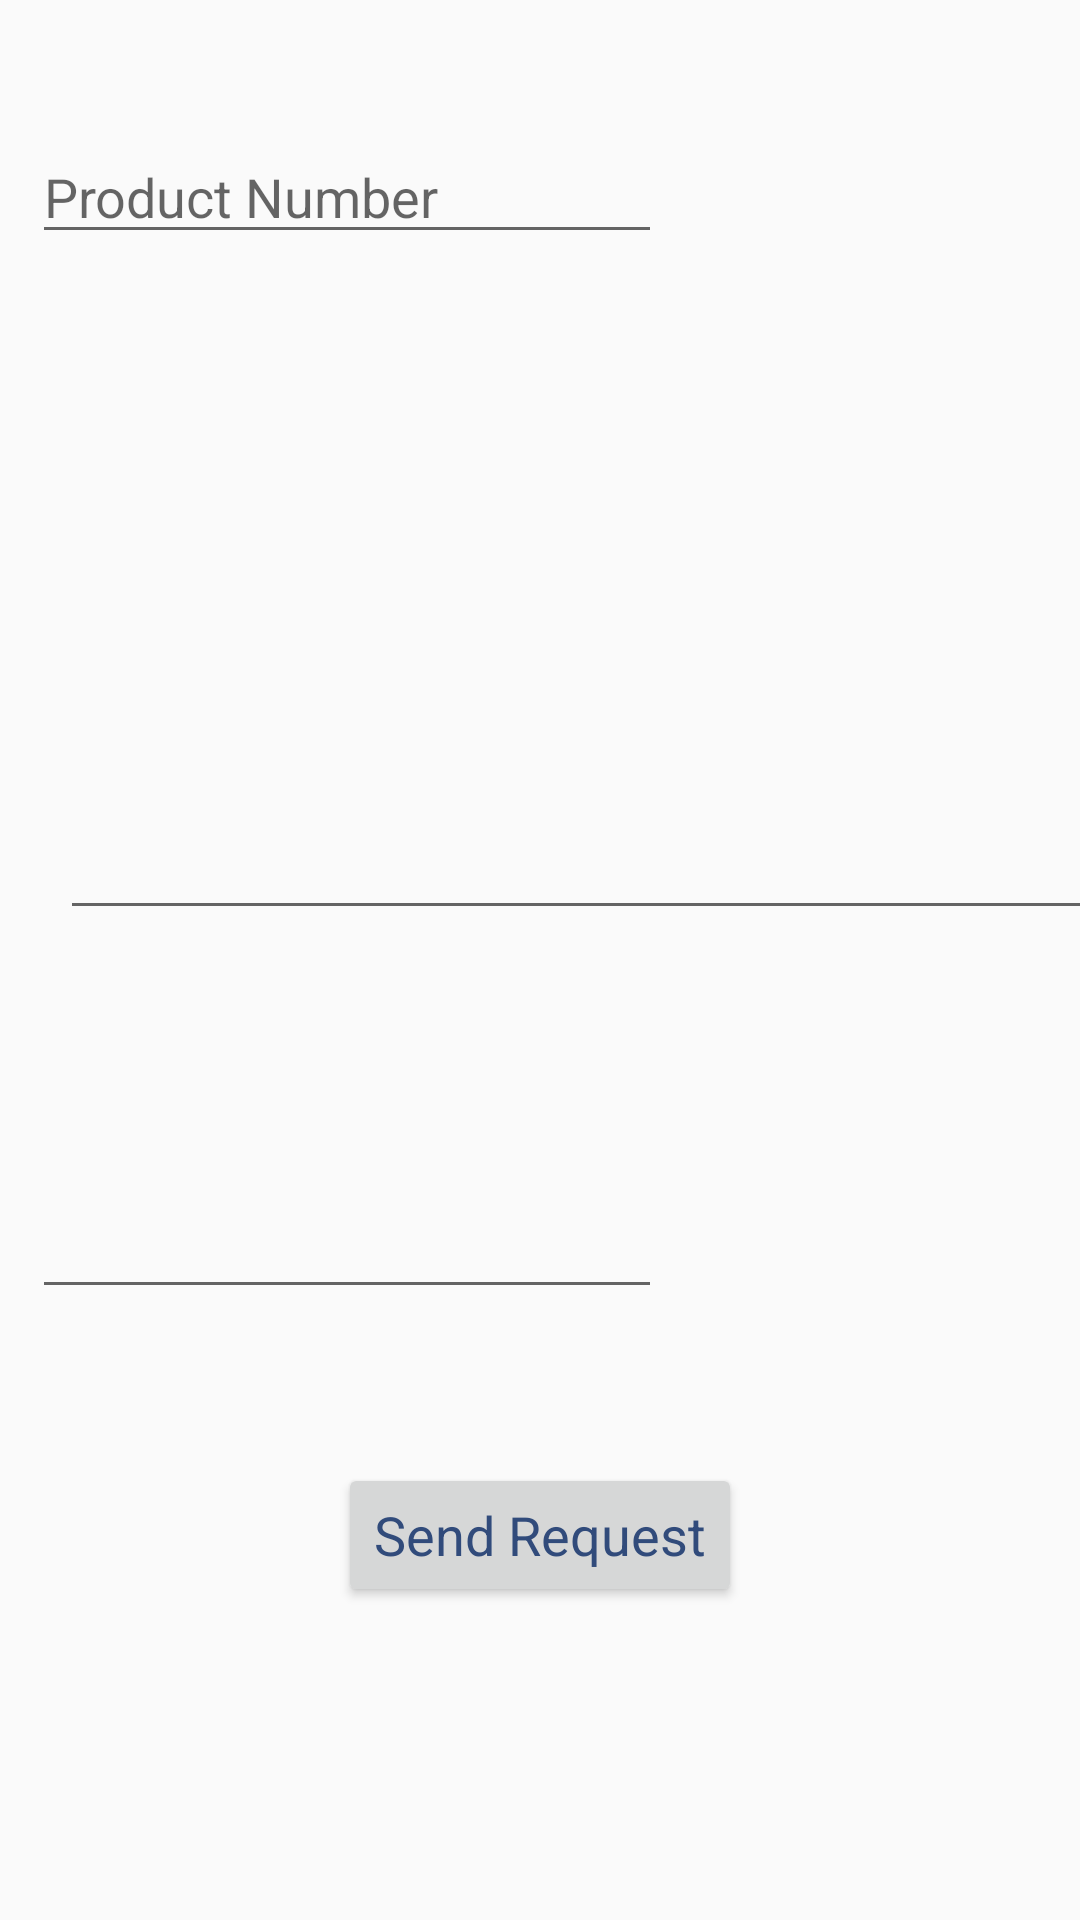

Layout XML and referenced resources for this Android screen:
<!-- AndroidManifest.xml: application theme AppTheme -->
<!-- res/layout/activity_repair__request_page.xml -->
<?xml version="1.0" encoding="utf-8"?>
<android.support.constraint.ConstraintLayout xmlns:android="http://schemas.android.com/apk/res/android"
    xmlns:app="http://schemas.android.com/apk/res-auto"
    xmlns:tools="http://schemas.android.com/tools"
    android:layout_width="match_parent"
    android:layout_height="match_parent"
    tools:context=".Repair_Request_page">

    <Button
        android:id="@+id/button4"
        android:layout_width="wrap_content"
        android:layout_height="wrap_content"
        android:layout_marginStart="125dp"
        android:layout_marginLeft="125dp"
        android:layout_marginTop="420dp"
        android:layout_marginEnd="125dp"
        android:layout_marginRight="125dp"
        android:layout_marginBottom="37dp"
        android:text="Send Request"
        android:textAppearance="@style/TextAppearance.AppCompat.Body1"
        android:textColor="@color/colorPrimaryDark"
        android:textSize="18sp"
        app:layout_constraintBottom_toBottomOf="parent"
        app:layout_constraintEnd_toEndOf="parent"
        app:layout_constraintStart_toStartOf="parent"
        app:layout_constraintTop_toTopOf="parent"
        tools:text="Send Request" />

    <EditText
        android:id="@+id/editText2"
        android:layout_width="352dp"
        android:layout_height="146dp"
        android:layout_marginStart="20dp"
        android:layout_marginLeft="20dp"
        android:layout_marginTop="18dp"
        android:layout_marginEnd="12dp"
        android:layout_marginRight="12dp"
        android:layout_marginBottom="21dp"
        android:ems="10"
        android:inputType="textMultiLine"
        android:textAppearance="@style/TextAppearance.AppCompat.Display1"
        android:textSize="18sp"
        app:layout_constraintBottom_toTopOf="@+id/editText5"
        app:layout_constraintEnd_toEndOf="parent"
        app:layout_constraintHorizontal_bias="0.0"
        app:layout_constraintStart_toStartOf="parent"
        app:layout_constraintTop_toBottomOf="@+id/editText6"
        tools:text="Tell us more about your requested repair here." />

    <EditText
        android:id="@+id/editText5"
        android:layout_width="wrap_content"
        android:layout_height="wrap_content"
        android:layout_marginStart="20dp"
        android:layout_marginLeft="20dp"
        android:layout_marginTop="21dp"
        android:layout_marginEnd="149dp"
        android:layout_marginRight="149dp"
        android:layout_marginBottom="8dp"
        android:ems="10"
        android:inputType="textEmailAddress"
        app:layout_constraintBottom_toTopOf="@+id/button4"
        app:layout_constraintEnd_toEndOf="parent"
        app:layout_constraintStart_toStartOf="parent"
        app:layout_constraintTop_toBottomOf="@+id/editText2"
        tools:text="Contact Email" />

    <EditText
        android:id="@+id/editText6"
        android:layout_width="wrap_content"
        android:layout_height="wrap_content"
        android:layout_marginStart="20dp"
        android:layout_marginLeft="20dp"
        android:layout_marginEnd="149dp"
        android:layout_marginRight="149dp"
        android:layout_marginBottom="18dp"
        android:ems="10"
        android:hint="Product Number"
        android:inputType="number"
        app:layout_constraintBottom_toTopOf="@+id/editText2"
        app:layout_constraintEnd_toEndOf="parent"
        app:layout_constraintStart_toStartOf="parent"
        app:layout_constraintTop_toTopOf="parent" />

    <android.support.constraint.Guideline
        android:id="@+id/guideline2"
        android:layout_width="wrap_content"
        android:layout_height="wrap_content"
        android:orientation="vertical"
        app:layout_constraintGuide_begin="26dp" />

    <android.support.constraint.Guideline
        android:id="@+id/guideline4"
        android:layout_width="wrap_content"
        android:layout_height="wrap_content"
        android:orientation="vertical"
        app:layout_constraintGuide_begin="362dp" />

</android.support.constraint.ConstraintLayout>
<!-- resources referenced by this layout -->
<resources>
  <color name="colorPrimaryDark">#314b7b</color>
  <style name="AppTheme" parent="Theme.AppCompat.Light.DarkActionBar">
          
          <item name="colorPrimary">@color/colorPrimary</item>
          <item name="colorPrimaryDark">@color/colorPrimaryDark</item>
          <item name="colorAccent">@color/colorAccent</item>
      </style>
  <color name="colorPrimary">#e2c12121</color>
  <color name="colorAccent">#7fba00</color>
</resources>
